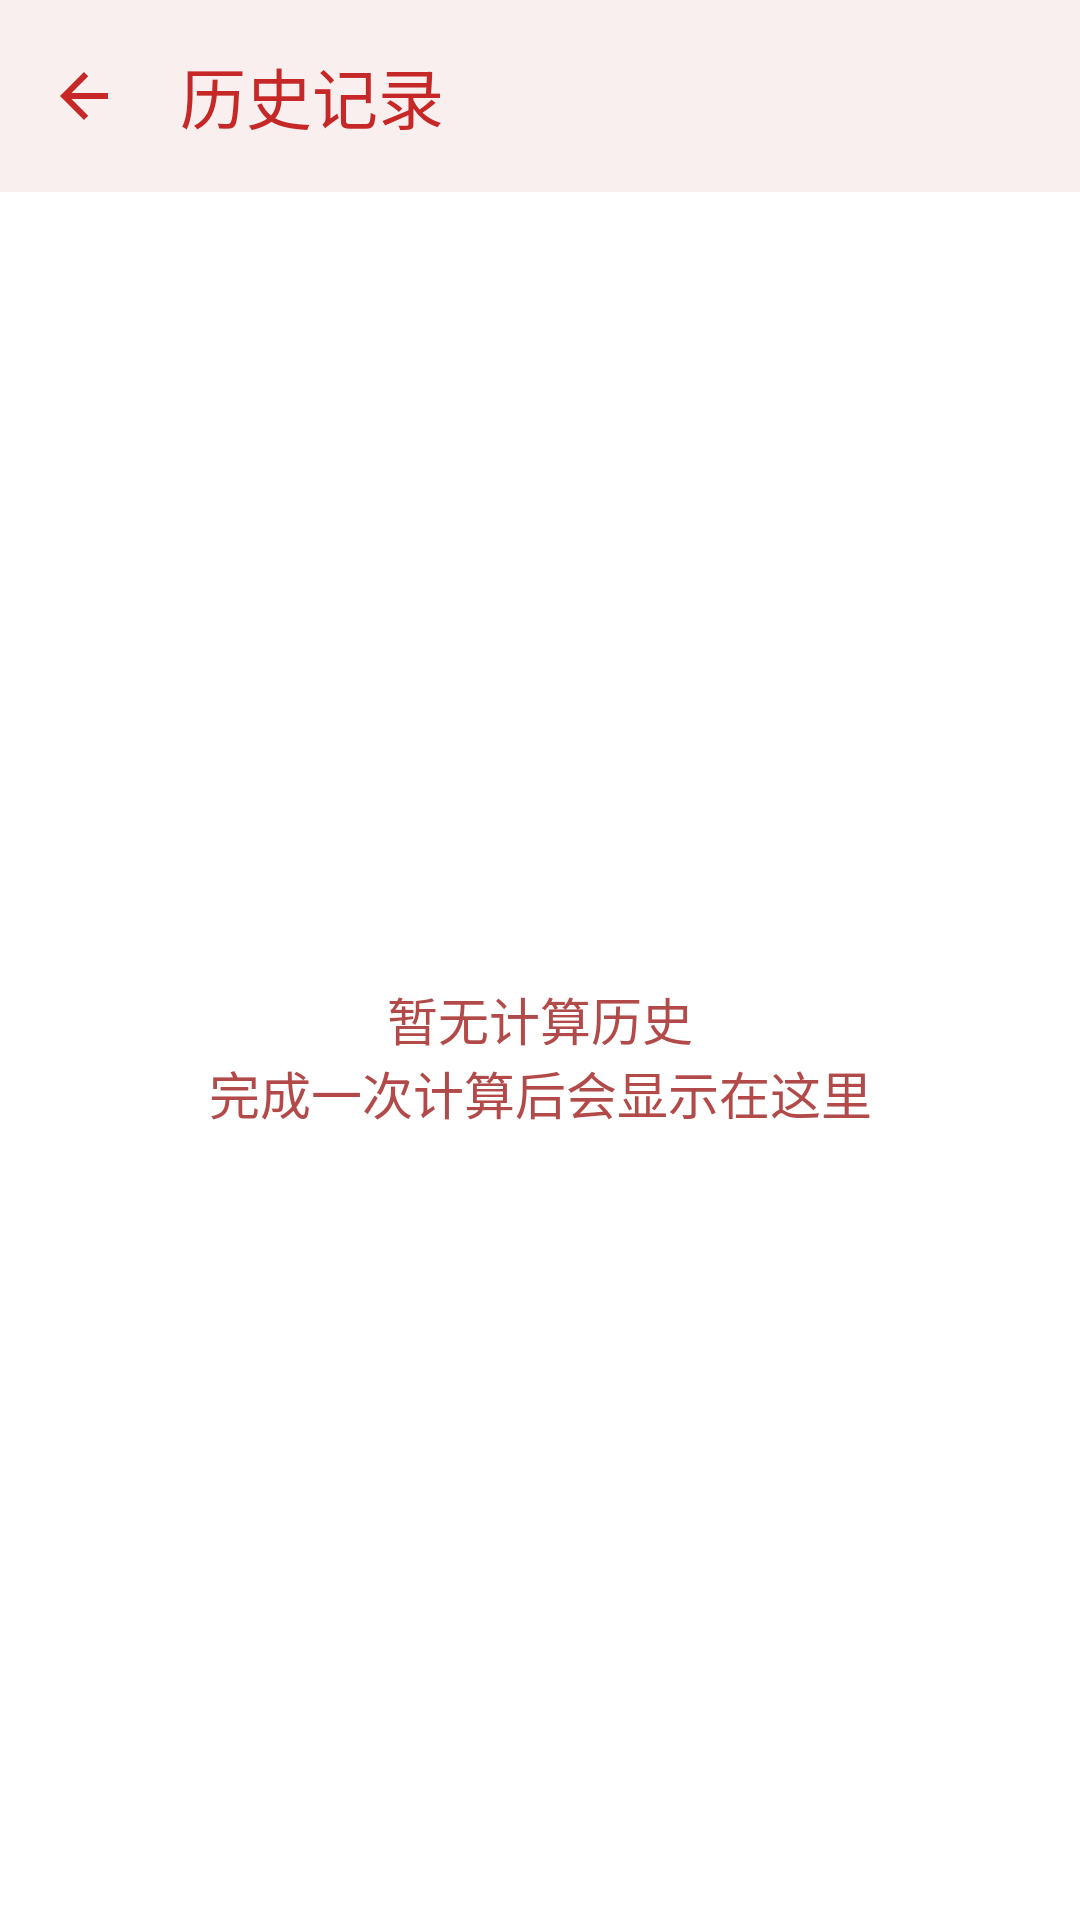

Produce the Android XML layout that renders to this screen, including the resource entries it uses.
<!-- AndroidManifest.xml: application theme Theme.BiMeiLingCalculator -->
<!-- res/layout/activity_history.xml -->
<?xml version="1.0" encoding="utf-8"?>
<LinearLayout xmlns:android="http://schemas.android.com/apk/res/android"
    xmlns:app="http://schemas.android.com/apk/res-auto"
    android:layout_width="match_parent"
    android:layout_height="match_parent"
    android:orientation="vertical">

    <com.google.android.material.appbar.MaterialToolbar
        android:id="@+id/toolbar"
        android:layout_width="match_parent"
        android:layout_height="?attr/actionBarSize"
        android:background="@color/white"
        android:elevation="2dp"
        android:theme="@style/ThemeOverlay.BiMeiLingCalculator.Toolbar"
        app:navigationContentDescription="@string/back"
        app:navigationIcon="@drawable/ic_arrow_back"
        app:navigationIconTint="@color/text_red"
        app:title="@string/history_title"
        app:titleTextColor="@color/text_red" />

    <FrameLayout
        android:layout_width="match_parent"
        android:layout_height="0dp"
        android:layout_weight="1">

        <androidx.recyclerview.widget.RecyclerView
            android:id="@+id/historyList"
            android:layout_width="match_parent"
            android:layout_height="match_parent"
            android:clipToPadding="false"
            android:paddingTop="10dp"
            android:paddingBottom="18dp" />

        <TextView
            android:id="@+id/emptyHistory"
            android:layout_width="match_parent"
            android:layout_height="match_parent"
            android:gravity="center"
            android:padding="32dp"
            android:text="@string/empty_history"
            android:textColor="@color/text_red_soft"
            android:textSize="17sp" />
    </FrameLayout>
</LinearLayout>
<!-- resources referenced by this layout -->
<resources>
  <color name="text_red">#FFC62828</color>
  <color name="text_red_soft">#FFB24A4A</color>
  <color name="white">#FFFFFFFF</color>
  <!-- drawable ic_arrow_back (drawable) -->
  <?xml version="1.0" encoding="utf-8"?>
  <vector xmlns:android="http://schemas.android.com/apk/res/android"
      android:width="24dp"
      android:height="24dp"
      android:viewportWidth="24"
      android:viewportHeight="24">
      <path
          android:fillColor="@color/text_red"
          android:pathData="M20,11H7.83l5.59,-5.59L12,4l-8,8 8,8 1.41,-1.41L7.83,13H20v-2z" />
  </vector>
  <string name="back">返回计算器</string>
  <string name="empty_history">暂无计算历史\n完成一次计算后会显示在这里</string>
  <string name="history_title">历史记录</string>
  <style name="ThemeOverlay.BiMeiLingCalculator.Toolbar" parent="">
          <item name="android:textColorPrimary">@color/text_red</item>
          <item name="android:textColorSecondary">@color/text_red_soft</item>
      </style>
  <style name="Theme.BiMeiLingCalculator" parent="Theme.Material3.Light.NoActionBar">
          <item name="colorPrimary">@color/text_red</item>
          <item name="colorOnPrimary">@color/white</item>
          <item name="colorPrimaryContainer">@color/red_container</item>
          <item name="colorOnPrimaryContainer">@color/text_red</item>
          <item name="colorSurface">@color/white</item>
          <item name="colorOnSurface">@color/text_red</item>
          <item name="android:textColorPrimary">@color/text_red</item>
          <item name="android:textColorSecondary">@color/text_red_soft</item>
          <item name="android:windowBackground">@color/white</item>
          <item name="android:statusBarColor">@color/white</item>
          <item name="android:navigationBarColor">@color/white</item>
          <item name="android:windowLightStatusBar">true</item>
          <item name="android:windowActionModeOverlay">true</item>
      </style>
  <color name="red_container">#FFFFE1E1</color>
</resources>
